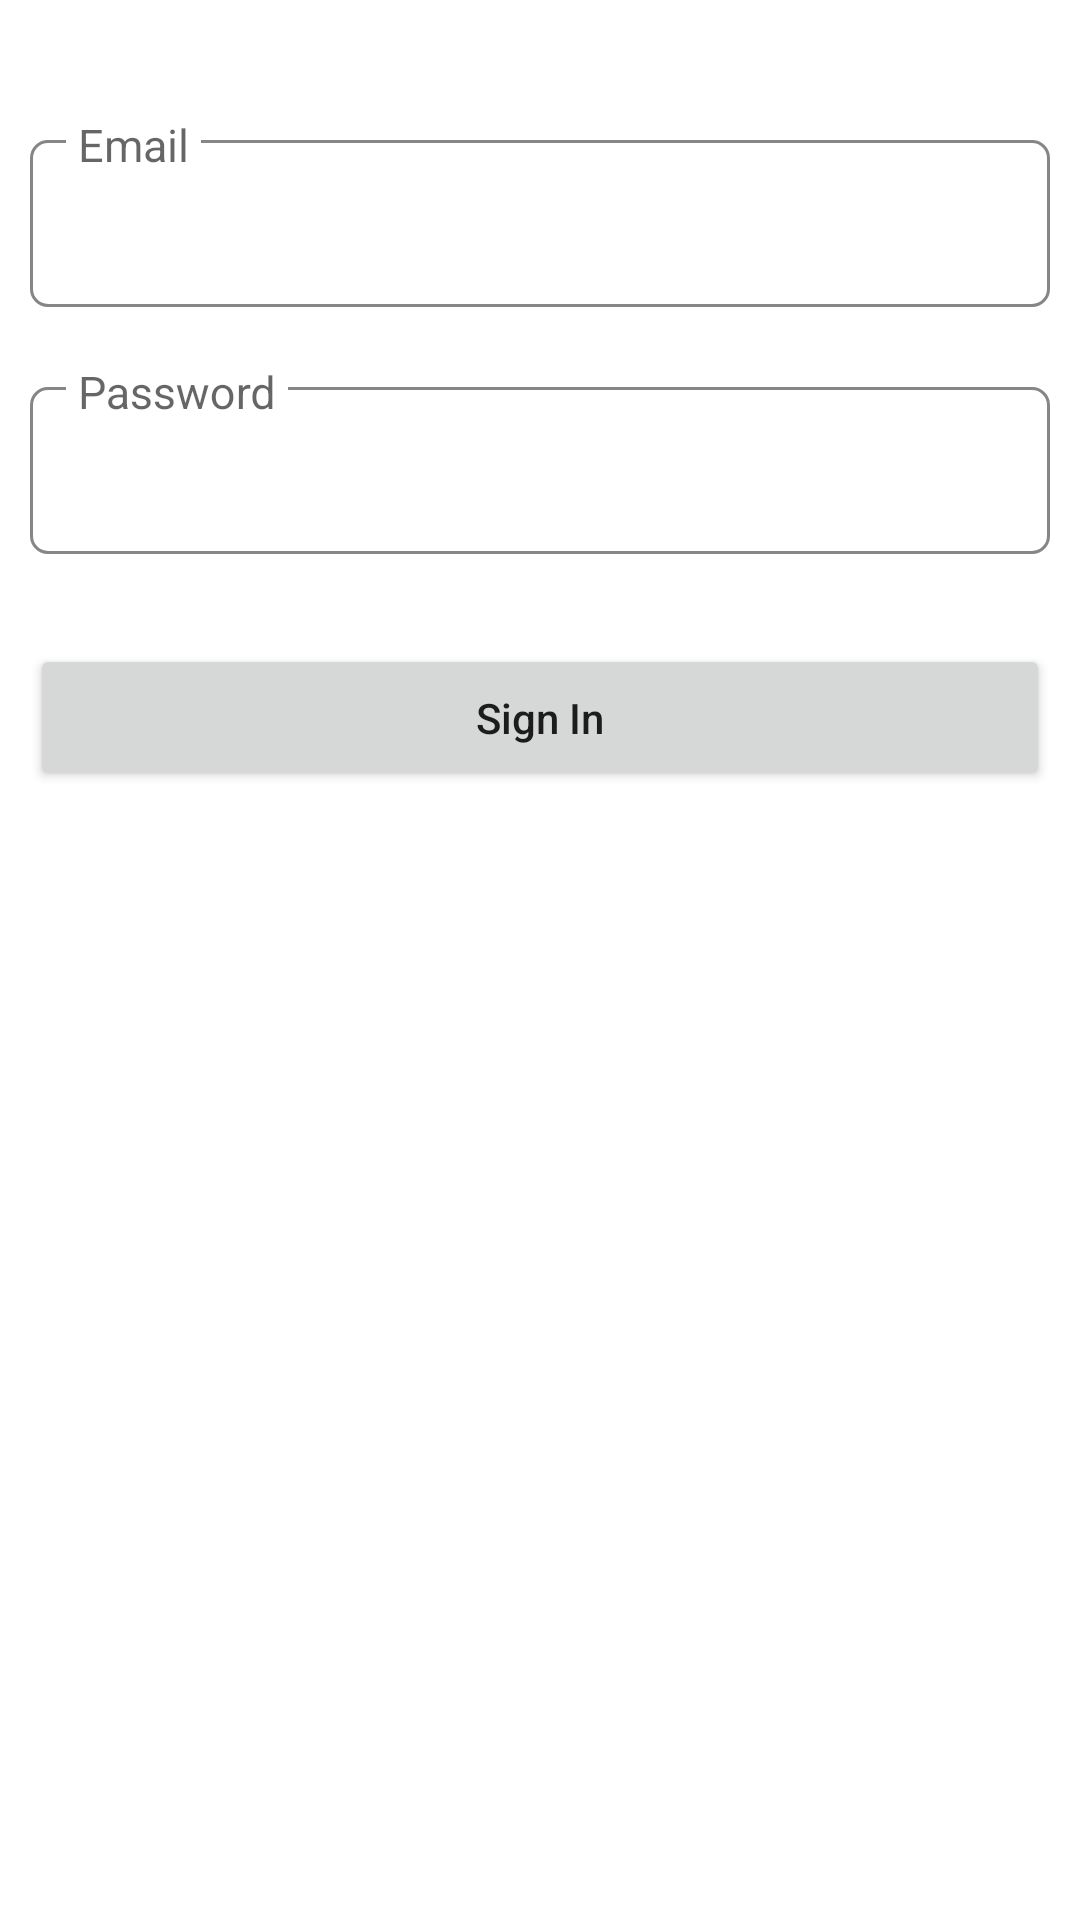

Android layout source for this screen:
<!-- AndroidManifest.xml: application theme Theme.SmartHomeNoActionBar -->
<!-- res/layout/fragment_login.xml -->
<?xml version="1.0" encoding="utf-8"?>
<androidx.constraintlayout.widget.ConstraintLayout xmlns:android="http://schemas.android.com/apk/res/android"
    xmlns:tools="http://schemas.android.com/tools"
    android:layout_width="match_parent"
    android:layout_height="match_parent"
    android:id="@+id/const_main"
    xmlns:app="http://schemas.android.com/apk/res-auto">

    <ProgressBar
        android:visibility="gone"
        android:id="@+id/progressBar"
        android:layout_width="30dp"
        android:layout_height="30dp"
        app:layout_constraintTop_toTopOf="parent"
        app:layout_constraintStart_toStartOf="parent"
        app:layout_constraintEnd_toEndOf="parent"
        app:layout_constraintBottom_toBottomOf="parent"/>

    <androidx.constraintlayout.widget.ConstraintLayout
        android:layout_width="match_parent"
        android:layout_height="0dp"
        android:layout_margin="10dp"
        app:layout_constraintTop_toTopOf="parent"
        app:layout_constraintBottom_toBottomOf="parent">

    <com.google.android.material.textfield.TextInputLayout
                android:id="@+id/layUsername"
                android:layout_width="match_parent"
                android:layout_height="wrap_content"
                android:layout_marginTop="30dp"
                app:layout_constraintTop_toTopOf="parent"
                app:layout_constraintLeft_toLeftOf="parent"
                app:layout_constraintRight_toRightOf="parent"
                android:hint="@string/email"
                style="@style/editTextMaterial">
                <com.google.android.material.textfield.TextInputEditText
                    android:id="@+id/etEmail"
                    android:inputType="textEmailAddress"
                    android:layout_width="match_parent"
                    android:layout_height="wrap_content"/>

            </com.google.android.material.textfield.TextInputLayout>


            <com.google.android.material.textfield.TextInputLayout
                android:id="@+id/layPassword"
                android:layout_width="match_parent"
                android:layout_height="wrap_content"
                android:layout_marginTop="20dp"
                app:layout_constraintTop_toBottomOf="@+id/layUsername"
                app:layout_constraintLeft_toLeftOf="parent"
                app:layout_constraintRight_toRightOf="parent"
                android:hint="@string/password"
                style="@style/editTextMaterial">
                <com.google.android.material.textfield.TextInputEditText
                    android:id="@+id/etPassword"
                    android:inputType="textPassword"
                    android:layout_width="match_parent"
                    android:layout_height="wrap_content"/>

            </com.google.android.material.textfield.TextInputLayout>

            <Button
                android:id="@+id/btn_send"
                android:layout_marginTop="30dp"
                android:layout_gravity="center_vertical"
                android:layout_width="match_parent"
                android:layout_height="wrap_content"
                android:text="@string/sign_in"
                android:paddingVertical="15dp"
                android:textAllCaps="false"
                app:layout_constraintTop_toBottomOf="@id/layPassword"/>

    </androidx.constraintlayout.widget.ConstraintLayout>

</androidx.constraintlayout.widget.ConstraintLayout>
<!-- resources referenced by this layout -->
<resources>
  <string name="email">Email</string>
  <string name="password">Password</string>
  <string name="sign_in">Sign In</string>
  <style name="editTextMaterial" parent="Widget.MaterialComponents.TextInputLayout.OutlinedBox">
          <item name="hintAnimationEnabled">false</item>
          <item name="hintEnabled">true</item>
          <item name="hintTextColor">@color/black</item>
          <item name="expandedHintEnabled">false</item>
          <item name="expandedTitleMargin">5dp</item>
          <item name="android:labelTextSize">10sp</item>
          <item name="hintTextAppearance">@style/hintTextAppearance</item>
          
          <item name="android:textColor">@color/black</item>
          <item name="android:textStyle">normal</item>
          <item name="errorTextColor">@color/red</item>
          <item name="boxStrokeColor">@color/text_input_layout_light</item>
          <item name="boxStrokeErrorColor">@color/red</item>
          
          <item name="boxBackgroundMode">outline</item>
          <item name="boxCornerRadiusTopEnd">6dp</item>
          <item name="boxCornerRadiusTopStart">6dp</item>
          <item name="boxCornerRadiusBottomEnd">6dp</item>
          <item name="boxCornerRadiusBottomStart">6dp</item>
          <item name="helperTextTextColor">@color/hintTextColorLight</item>
          <item name="colorControlNormal">@color/hintTextColorLight</item>
          <item name="colorControlActivated">@color/main_color</item>
          <item name="android:textSize">8sp</item>
          <item name="android:editTextColor">@color/black</item>
          <item name="iconSize">10dp</item>
          <item name="iconPadding">10dp</item>
  
      </style>
  <style name="Theme.SmartHomeNoActionBar" parent="Theme.MaterialComponents.DayNight.NoActionBar">
  
          <item name="colorPrimary">@color/main_color</item>
          <item name="colorPrimaryVariant">@color/purple_700</item>
          <item name="colorOnPrimary">@color/white</item>
          
          <item name="colorSecondary">@color/teal_200</item>
          <item name="colorSecondaryVariant">@color/teal_700</item>
          <item name="colorOnSecondary">@color/black</item>
          
          <item name="android:statusBarColor">@color/white</item>
          <item name="android:windowLightStatusBar">true</item>
  
      </style>
  <color name="black">#FF000000</color>
  <style name="hintTextAppearance" parent="@android:style/TextAppearance">
          <item name="android:textSize">15sp</item>
          <item name="android:textStyle">bold</item>
          <item name="android:textColor">@color/black</item>
      </style>
  <color name="red">#D63131</color>
  <color name="hintTextColorLight">#878585</color>
  <color name="main_color">#A4B79E</color>
  <color name="purple_700">#FF3700B3</color>
  <color name="white">#FFFFFFFF</color>
  <color name="teal_200">#FF03DAC5</color>
  <color name="teal_700">#FF018786</color>
</resources>
